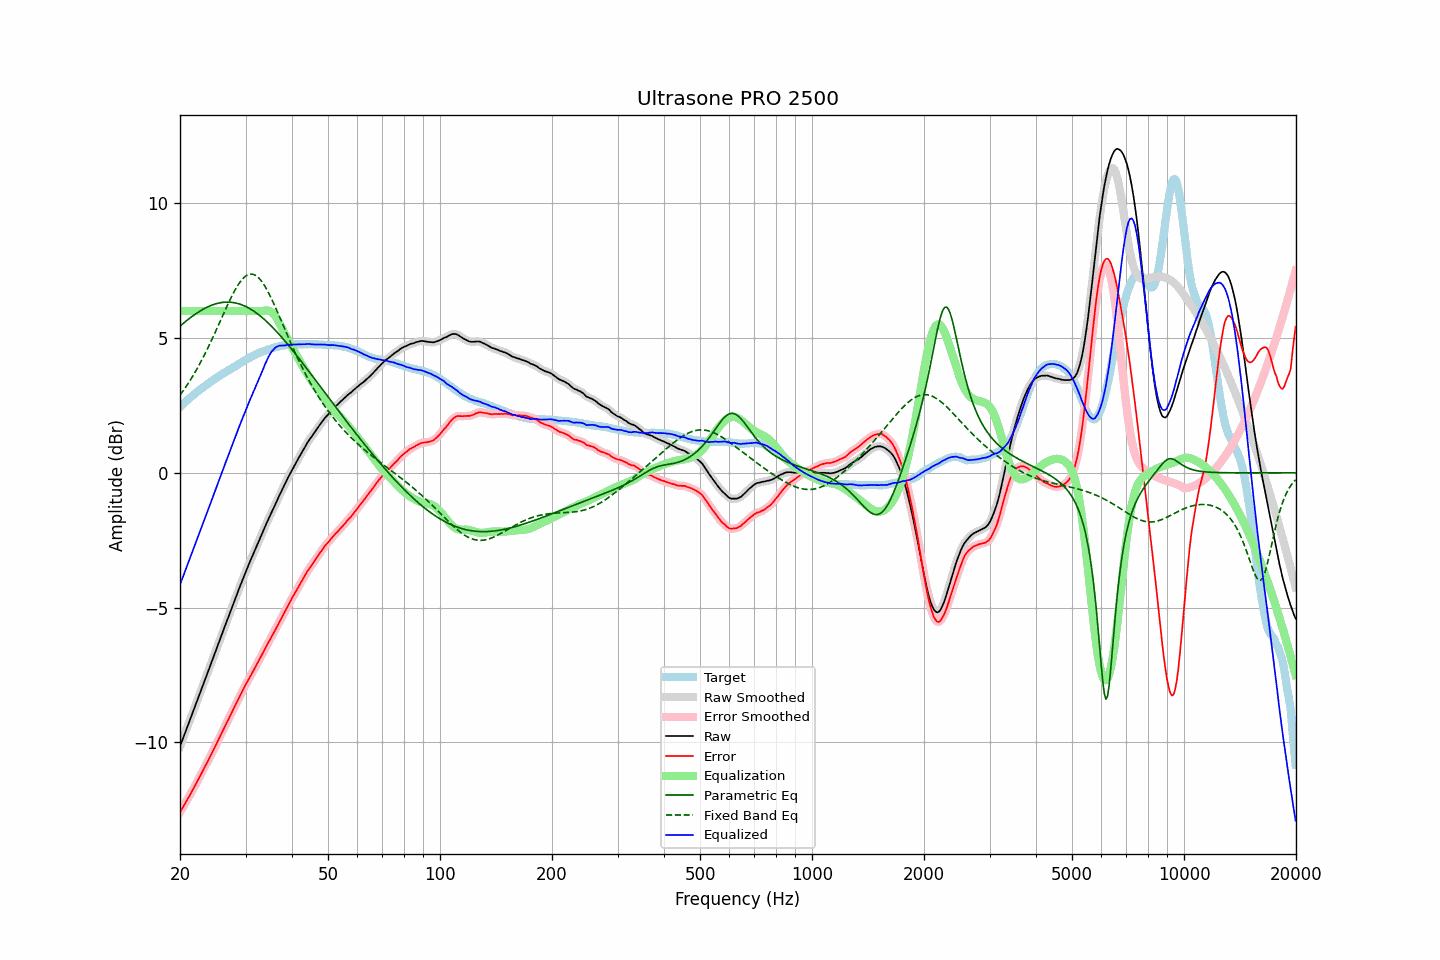

The file beside this chart, header and first rows:
frequency, raw, error, smoothed, error_smoothed, equalization, parametric_eq, fixed_band_eq, equalized_raw, equalized_smoothed, target
20.00, -10.15, -12.59, -10.15, -12.59, 6.00, 5.44, 2.88, -4.15, -4.15, 2.44
20.20, -9.99, -12.49, -9.99, -12.49, 6.00, 5.49, 2.96, -3.99, -3.99, 2.50
20.40, -9.84, -12.39, -9.84, -12.39, 6.00, 5.54, 3.04, -3.84, -3.84, 2.55
20.61, -9.68, -12.29, -9.68, -12.29, 6.00, 5.59, 3.13, -3.68, -3.68, 2.61
20.81, -9.52, -12.18, -9.52, -12.18, 6.00, 5.64, 3.22, -3.52, -3.52, 2.66
21.02, -9.36, -12.08, -9.36, -12.08, 6.00, 5.69, 3.31, -3.36, -3.36, 2.72
21.23, -9.21, -11.98, -9.21, -11.98, 6.00, 5.73, 3.40, -3.21, -3.21, 2.77
21.44, -9.05, -11.87, -9.05, -11.87, 6.00, 5.78, 3.49, -3.05, -3.05, 2.82
21.66, -8.89, -11.76, -8.89, -11.76, 6.00, 5.82, 3.59, -2.89, -2.89, 2.87
21.87, -8.73, -11.65, -8.73, -11.65, 6.00, 5.86, 3.69, -2.73, -2.73, 2.92
22.09, -8.57, -11.54, -8.57, -11.54, 6.00, 5.91, 3.79, -2.57, -2.57, 2.97
22.31, -8.41, -11.43, -8.41, -11.42, 6.00, 5.95, 3.90, -2.41, -2.41, 3.02
22.54, -8.25, -11.31, -8.25, -11.31, 6.00, 5.98, 4.01, -2.25, -2.25, 3.06
22.76, -8.09, -11.20, -8.09, -11.20, 6.00, 6.02, 4.12, -2.09, -2.09, 3.11
22.99, -7.93, -11.08, -7.93, -11.08, 6.00, 6.05, 4.23, -1.93, -1.93, 3.15
23.22, -7.77, -10.97, -7.77, -10.97, 6.00, 6.09, 4.35, -1.77, -1.77, 3.20
23.45, -7.61, -10.85, -7.61, -10.85, 6.00, 6.12, 4.47, -1.61, -1.61, 3.24
23.69, -7.45, -10.74, -7.45, -10.73, 6.00, 6.15, 4.59, -1.45, -1.45, 3.29
23.92, -7.29, -10.61, -7.29, -10.62, 6.00, 6.18, 4.71, -1.29, -1.29, 3.33
24.16, -7.13, -10.50, -7.13, -10.50, 6.00, 6.20, 4.84, -1.13, -1.13, 3.38
24.40, -6.97, -10.38, -6.97, -10.38, 6.00, 6.22, 4.97, -0.97, -0.97, 3.42
24.65, -6.81, -10.27, -6.81, -10.27, 6.00, 6.25, 5.09, -0.81, -0.81, 3.45
24.89, -6.65, -10.14, -6.65, -10.14, 6.00, 6.26, 5.23, -0.65, -0.65, 3.49
25.14, -6.49, -10.02, -6.48, -10.02, 6.00, 6.28, 5.36, -0.49, -0.48, 3.53
25.39, -6.32, -9.89, -6.32, -9.90, 6.00, 6.30, 5.49, -0.32, -0.32, 3.57
25.65, -6.16, -9.77, -6.16, -9.77, 6.00, 6.31, 5.62, -0.16, -0.16, 3.61
25.91, -6.00, -9.65, -6.00, -9.65, 6.00, 6.32, 5.76, -0.00, 0.00, 3.65
26.16, -5.84, -9.53, -5.84, -9.53, 6.00, 6.32, 5.89, 0.16, 0.16, 3.69
26.43, -5.68, -9.40, -5.68, -9.41, 6.00, 6.33, 6.02, 0.32, 0.32, 3.72
26.69, -5.52, -9.28, -5.52, -9.28, 6.00, 6.33, 6.15, 0.48, 0.48, 3.76
26.96, -5.37, -9.17, -5.37, -9.16, 6.00, 6.33, 6.28, 0.63, 0.63, 3.80
27.23, -5.21, -9.04, -5.21, -9.04, 6.00, 6.33, 6.41, 0.79, 0.79, 3.83
27.50, -5.05, -8.92, -5.05, -8.92, 6.00, 6.32, 6.53, 0.95, 0.95, 3.87
27.77, -4.89, -8.80, -4.89, -8.79, 6.00, 6.32, 6.64, 1.11, 1.11, 3.91
28.05, -4.73, -8.67, -4.73, -8.67, 6.00, 6.31, 6.76, 1.27, 1.27, 3.94
28.33, -4.58, -8.55, -4.58, -8.55, 6.00, 6.29, 6.86, 1.42, 1.42, 3.98
28.62, -4.42, -8.44, -4.42, -8.43, 6.00, 6.28, 6.96, 1.58, 1.58, 4.01
28.90, -4.26, -8.31, -4.26, -8.32, 6.00, 6.26, 7.05, 1.74, 1.74, 4.05
29.19, -4.11, -8.19, -4.11, -8.20, 6.00, 6.24, 7.13, 1.89, 1.89, 4.08
29.48, -3.96, -8.08, -3.95, -8.08, 6.00, 6.22, 7.20, 2.04, 2.05, 4.12
29.78, -3.80, -7.96, -3.80, -7.96, 6.00, 6.19, 7.26, 2.20, 2.20, 4.16
30.08, -3.65, -7.84, -3.65, -7.85, 6.00, 6.17, 7.30, 2.35, 2.35, 4.19
30.38, -3.51, -7.74, -3.51, -7.74, 6.00, 6.14, 7.34, 2.49, 2.49, 4.23
30.68, -3.37, -7.63, -3.37, -7.63, 6.00, 6.10, 7.36, 2.63, 2.63, 4.26
30.99, -3.23, -7.53, -3.23, -7.53, 6.00, 6.07, 7.37, 2.77, 2.77, 4.30
31.30, -3.09, -7.42, -3.09, -7.42, 6.00, 6.03, 7.37, 2.91, 2.91, 4.33
31.61, -2.95, -7.30, -2.95, -7.31, 6.00, 5.99, 7.35, 3.05, 3.05, 4.35
31.93, -2.81, -7.19, -2.81, -7.19, 6.00, 5.95, 7.32, 3.19, 3.19, 4.38
32.24, -2.67, -7.08, -2.67, -7.08, 6.00, 5.91, 7.28, 3.33, 3.33, 4.41
32.57, -2.53, -6.97, -2.53, -6.97, 6.00, 5.86, 7.23, 3.47, 3.47, 4.44
32.89, -2.40, -6.87, -2.40, -6.86, 6.00, 5.82, 7.16, 3.60, 3.60, 4.47
33.22, -2.26, -6.75, -2.26, -6.75, 6.00, 5.77, 7.08, 3.74, 3.74, 4.49
33.55, -2.12, -6.63, -2.12, -6.63, 6.01, 5.71, 7.00, 3.89, 3.89, 4.52
33.89, -1.98, -6.51, -1.98, -6.52, 6.02, 5.66, 6.90, 4.04, 4.04, 4.53
34.23, -1.85, -6.40, -1.85, -6.41, 6.02, 5.61, 6.80, 4.17, 4.17, 4.55
34.57, -1.72, -6.30, -1.72, -6.30, 6.01, 5.55, 6.69, 4.29, 4.30, 4.58
34.92, -1.59, -6.19, -1.59, -6.19, 5.99, 5.49, 6.57, 4.40, 4.40, 4.60
35.27, -1.46, -6.08, -1.46, -6.08, 5.96, 5.43, 6.45, 4.50, 4.49, 4.62
35.62, -1.34, -5.98, -1.34, -5.97, 5.91, 5.37, 6.32, 4.56, 4.57, 4.63
35.97, -1.21, -5.86, -1.21, -5.86, 5.84, 5.31, 6.19, 4.63, 4.63, 4.65
... 635 more rows
